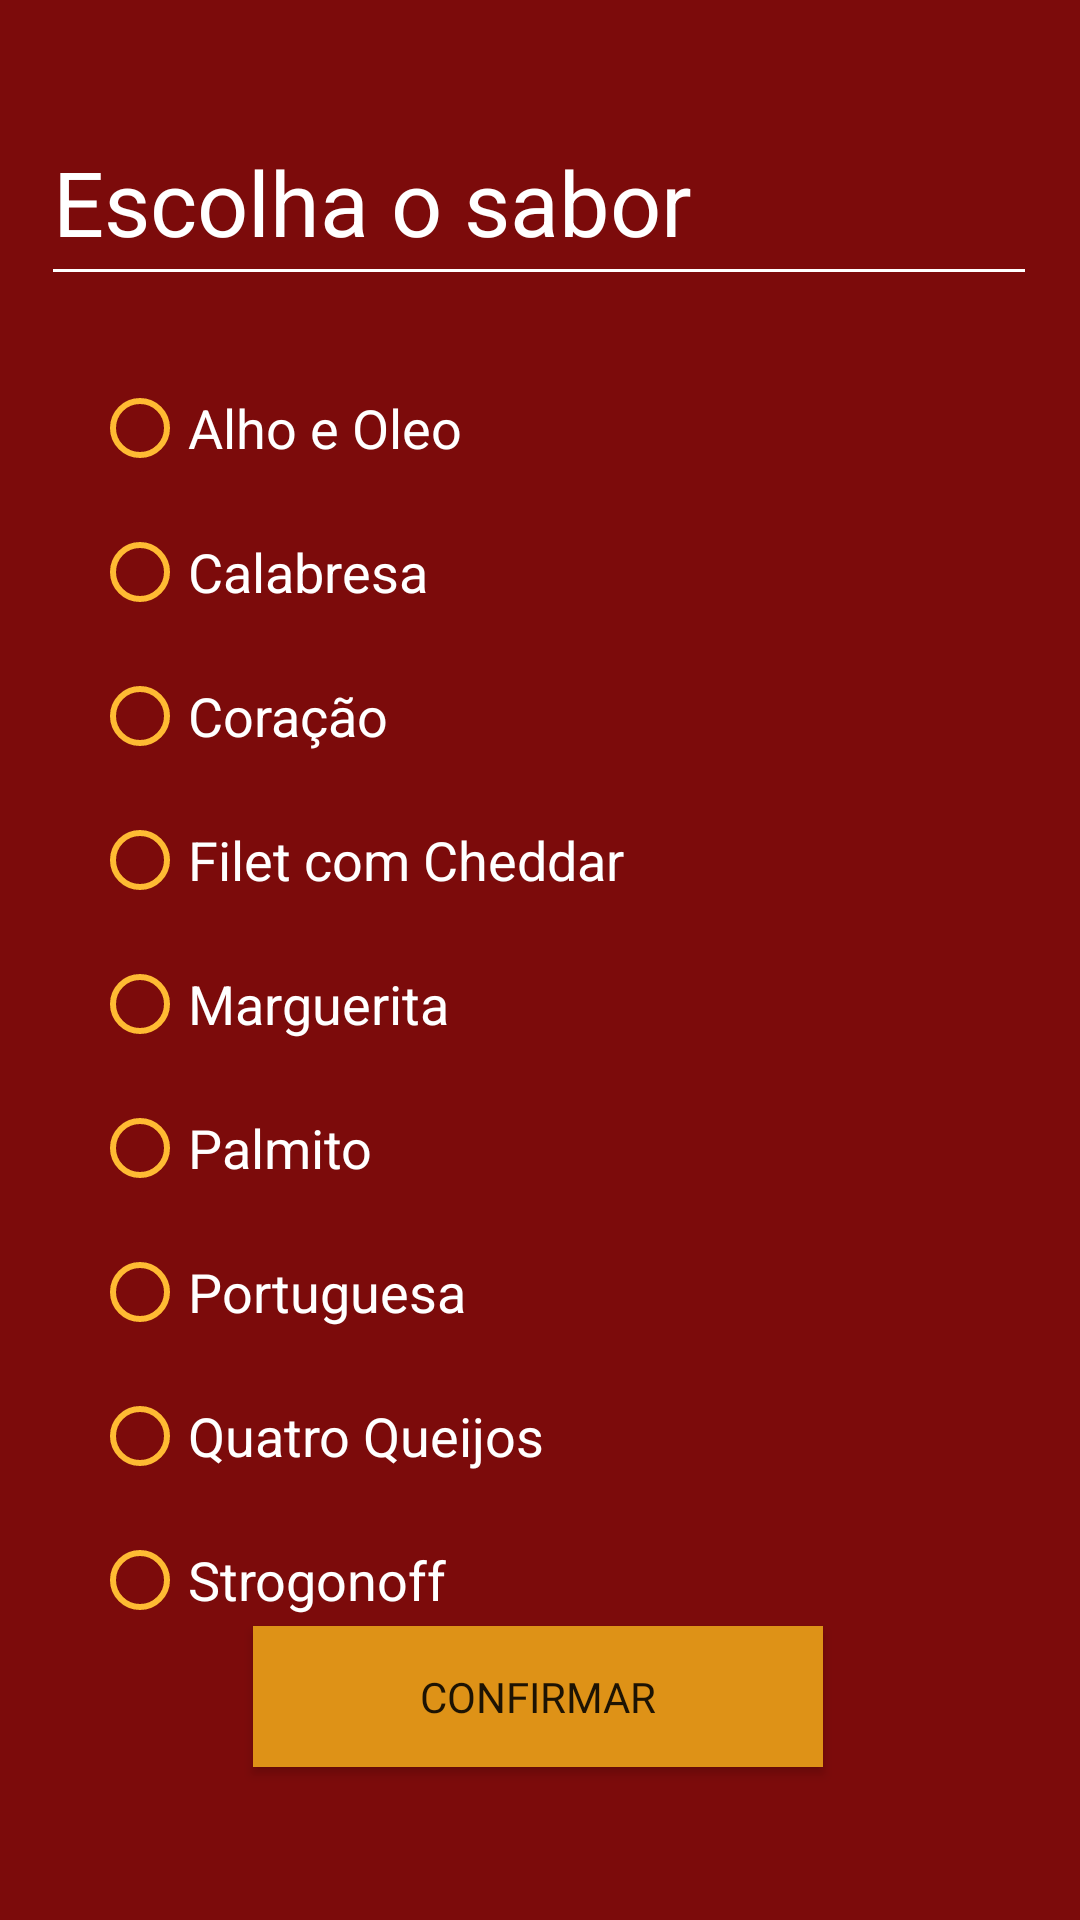

Here is an Android app screen rendered from its layout file. Give the layout XML and the strings, colors and styles it references.
<!-- AndroidManifest.xml: application theme Theme.Pizzaria -->
<!-- res/layout/activity_sabores.xml -->
<?xml version="1.0" encoding="utf-8"?>
<androidx.constraintlayout.widget.ConstraintLayout xmlns:android="http://schemas.android.com/apk/res/android"
    xmlns:app="http://schemas.android.com/apk/res-auto"
    xmlns:tools="http://schemas.android.com/tools"
    android:layout_width="match_parent"
    android:layout_height="match_parent"
    android:background="#7C0B0B"
    tools:context=".Sabores">

    <RadioGroup
        android:id="@+id/radioGroup2"
        android:layout_width="wrap_content"
        android:layout_height="wrap_content"
        app:layout_constraintBottom_toBottomOf="parent"
        app:layout_constraintEnd_toEndOf="parent"
        app:layout_constraintHorizontal_bias="0.167"
        app:layout_constraintStart_toStartOf="parent"
        app:layout_constraintTop_toBottomOf="@+id/editTextTextPersonName10"
        app:layout_constraintVertical_bias="0.184">

        <RadioButton
            android:id="@+id/rbAlho"
            android:layout_width="wrap_content"
            android:layout_height="wrap_content"
            android:buttonTint="@android:color/holo_orange_light"
            android:text="Alho e Oleo"
            android:textColor="#ffffff"
            android:textSize="18sp" />

        <RadioButton
            android:id="@+id/rbCalabresa"
            android:layout_width="wrap_content"
            android:layout_height="wrap_content"
            android:buttonTint="@android:color/holo_orange_light"
            android:text="Calabresa"
            android:textColor="#ffffff"
            android:textSize="18sp" />

        <RadioButton
            android:id="@+id/rbCoracao"
            android:layout_width="wrap_content"
            android:layout_height="wrap_content"
            android:buttonTint="@android:color/holo_orange_light"
            android:text="Coração"
            android:textColor="#ffffff"
            android:textSize="18sp" />

        <RadioButton
            android:id="@+id/rbFilet"
            android:layout_width="wrap_content"
            android:layout_height="wrap_content"
            android:buttonTint="@android:color/holo_orange_light"
            android:text="Filet com Cheddar"
            android:textColor="#ffffff"
            android:textSize="18sp" />

        <RadioButton
            android:id="@+id/rbMarguerita"
            android:layout_width="wrap_content"
            android:layout_height="wrap_content"
            android:buttonTint="@android:color/holo_orange_light"
            android:text="Marguerita"
            android:textColor="#ffffff"
            android:textSize="18sp" />

        <RadioButton
            android:id="@+id/rbPalmito"
            android:layout_width="wrap_content"
            android:layout_height="wrap_content"
            android:buttonTint="@android:color/holo_orange_light"
            android:text="Palmito"
            android:textColor="#ffffff"
            android:textSize="18sp" />

        <RadioButton
            android:id="@+id/rbPortuguesa"
            android:layout_width="wrap_content"
            android:layout_height="wrap_content"
            android:buttonTint="@android:color/holo_orange_light"
            android:text="Portuguesa"
            android:textColor="#ffffff"
            android:textSize="18sp" />

        <RadioButton
            android:id="@+id/rbQueijos"
            android:layout_width="wrap_content"
            android:layout_height="wrap_content"
            android:buttonTint="@android:color/holo_orange_light"
            android:text="Quatro Queijos"
            android:textColor="#ffffff"
            android:textSize="18sp" />

        <RadioButton
            android:id="@+id/rbStrogonoff"
            android:layout_width="wrap_content"
            android:layout_height="wrap_content"
            android:buttonTint="@android:color/holo_orange_light"
            android:text="Strogonoff"
            android:textColor="#ffffff"
            android:textSize="18sp" />

    </RadioGroup>

    <EditText
        android:id="@+id/editTextTextPersonName10"
        android:layout_width="332dp"
        android:layout_height="66dp"
        android:backgroundTint="@color/design_default_color_background"
        android:ems="10"
        android:inputType="textPersonName"
        android:text="Escolha o sabor"
        android:textColor="#FFFFFF"
        android:textSize="30sp"
        app:layout_constraintBottom_toBottomOf="parent"
        app:layout_constraintEnd_toEndOf="parent"
        app:layout_constraintHorizontal_bias="0.493"
        app:layout_constraintStart_toStartOf="parent"
        app:layout_constraintTop_toTopOf="parent"
        app:layout_constraintVertical_bias="0.057" />

    <Button
        android:id="@+id/btConfirmar"
        android:layout_width="190dp"
        android:layout_height="47dp"
        android:layout_marginBottom="52dp"
        android:background="#DE9217"
        android:fontFamily="@font/actor"
        android:text="Confirmar"
        app:backgroundTint="#DE9217"
        app:cornerRadius="23dp"
        app:layout_constraintBottom_toBottomOf="parent"
        app:layout_constraintEnd_toEndOf="parent"
        app:layout_constraintHorizontal_bias="0.497"
        app:layout_constraintStart_toStartOf="parent"
        app:layout_constraintTop_toBottomOf="@+id/radioGroup2"
        app:layout_constraintVertical_bias="0.916" />

</androidx.constraintlayout.widget.ConstraintLayout>
<!-- resources referenced by this layout -->
<resources>
  <style name="Theme.Pizzaria" parent="Theme.MaterialComponents.DayNight.DarkActionBar">
          
          <item name="colorPrimary">@color/purple_500</item>
          <item name="colorPrimaryVariant">@color/purple_700</item>
          <item name="colorOnPrimary">@color/white</item>
          
          <item name="colorSecondary">@color/teal_200</item>
          <item name="colorSecondaryVariant">@color/teal_700</item>
          <item name="colorOnSecondary">@color/black</item>
          
          <item name="android:statusBarColor" tools:targetApi="l">?attr/colorPrimaryVariant</item>
          
      </style>
  <!-- not gathered from this repository: default colours our renderer supplied (Android Studio template values) -->
  <color name="purple_500">#FF6200EE</color>
  <color name="purple_700">#FF3700B3</color>
  <color name="teal_200">#FF03DAC5</color>
  <color name="teal_700">#FF018786</color>
  <color name="black">#FF000000</color>
  <color name="white">#FFFFFFFF</color>
</resources>
